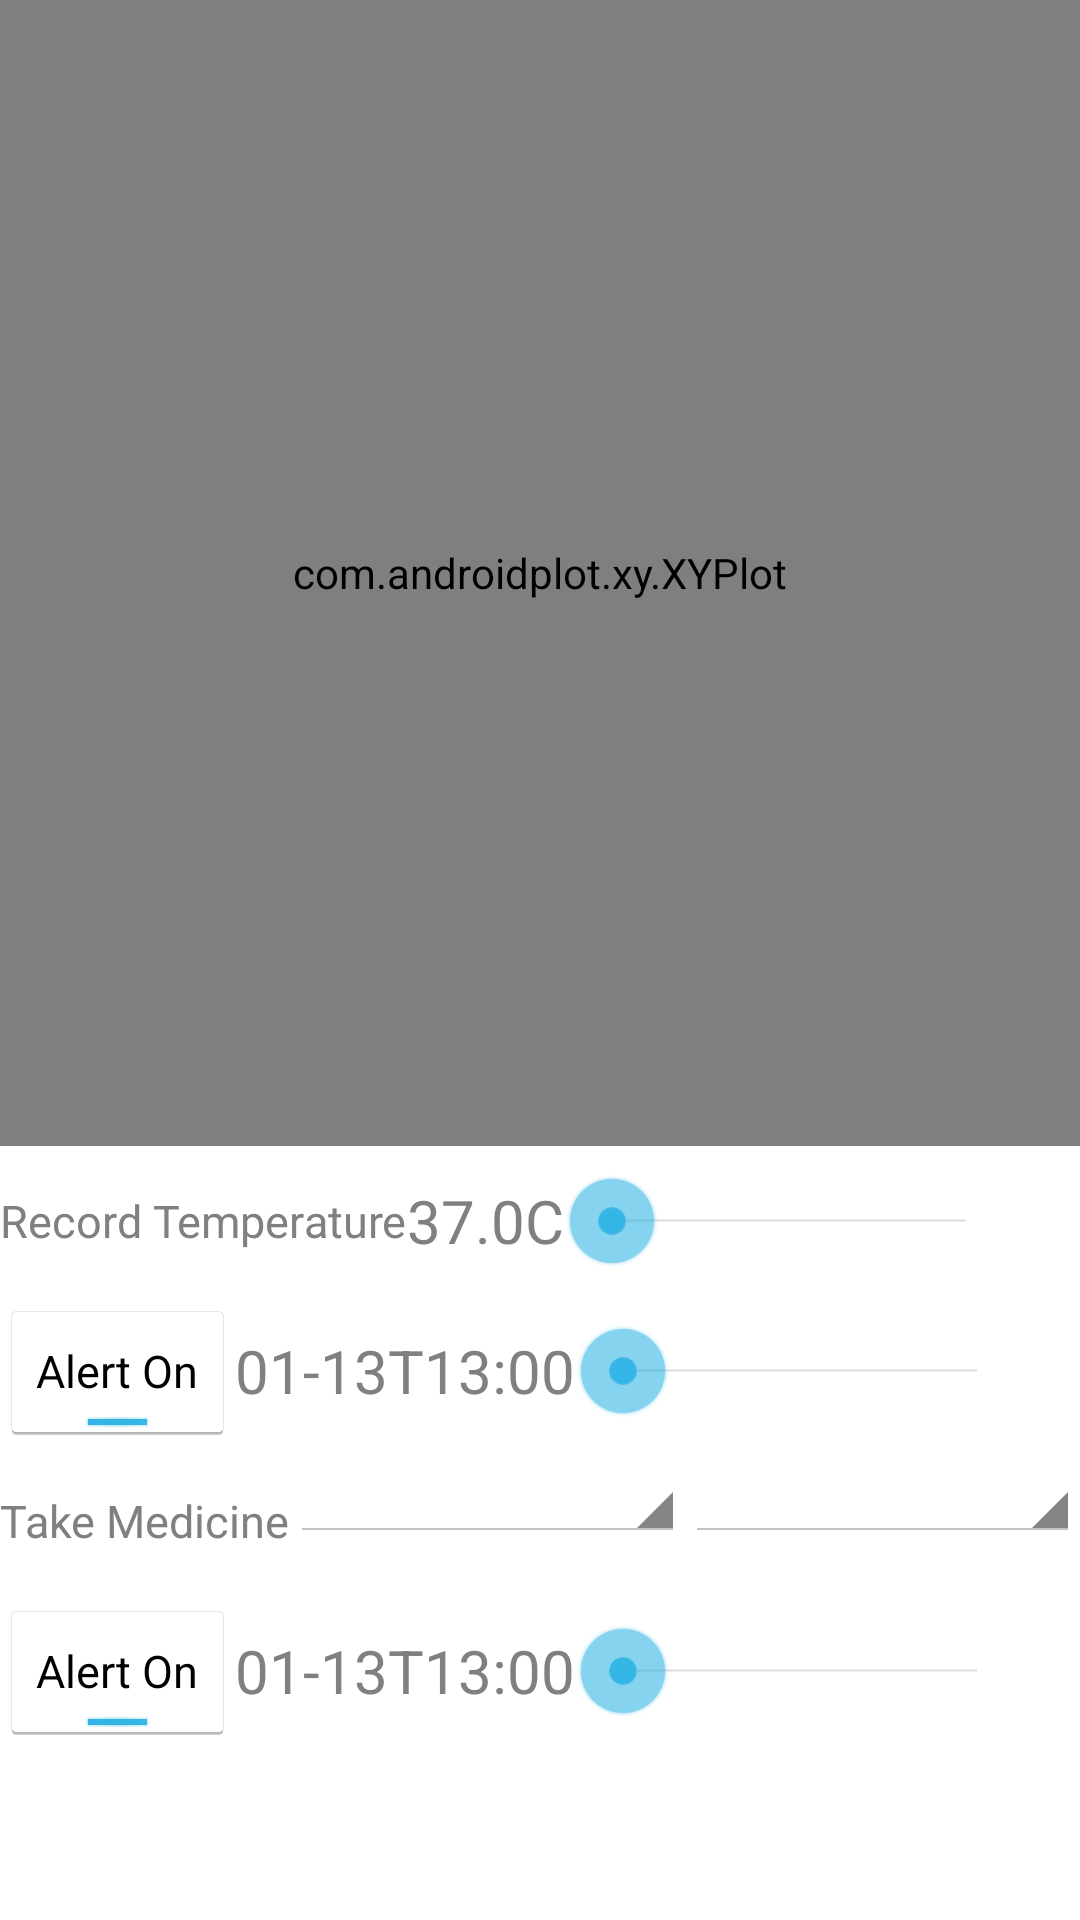

Produce the Android XML layout that renders to this screen, including the resource entries it uses.
<!-- AndroidManifest.xml: application theme AppTheme -->
<!-- res/layout/fragment_temp_rec.xml -->
<?xml version="1.0" encoding="utf-8"?>
<LinearLayout xmlns:android="http://schemas.android.com/apk/res/android"
    android:layout_width="match_parent"
    android:layout_height="match_parent"
    android:orientation="vertical"
    android:weightSum="10">

    <LinearLayout xmlns:android="http://schemas.android.com/apk/res/android"
        android:layout_width="match_parent"
        android:layout_height="10dp"
        android:layout_weight="6"
        android:orientation="vertical">

        <com.androidplot.xy.XYPlot
            android:id="@+id/temp_plot"
            androidPlot.domainLabelWidget.labelPaint.textSize="@dimen/domain_label_font_size"
            androidPlot.graphWidget.domainLabelPaint.textSize="@dimen/domain_tick_label_font_size"
            androidPlot.graphWidget.domainOriginLabelPaint.textSize="@dimen/domain_tick_label_font_size"
            androidPlot.graphWidget.marginBottom="65dp"
            androidPlot.graphWidget.marginLeft="20dp"
            androidPlot.graphWidget.marginRight="10dp"
            androidPlot.graphWidget.marginTop="15dp"
            androidPlot.graphWidget.rangeLabelPaint.textSize="@dimen/range_tick_label_font_size"
            androidPlot.graphWidget.rangeOriginLabelPaint.textSize="@dimen/range_tick_label_font_size"
            androidPlot.legendWidget.positionMetrics.anchor="right_bottom"
            androidPlot.legendWidget.textPaint.textSize="@dimen/legend_text_font_size"
            androidPlot.rangeLabelWidget.labelPaint.textSize="@dimen/range_label_font_size"
            androidPlot.titleWidget.labelPaint.textSize="@dimen/title_font_size"
            android:layout_width="match_parent"
            android:layout_height="match_parent"
            android:layout_gravity="center_horizontal"
            android:layout_weight="1" />
    </LinearLayout>

    <LinearLayout xmlns:android="http://schemas.android.com/apk/res/android"
        android:layout_width="match_parent"
        android:layout_height="10dp"
        android:layout_weight="4"
        android:orientation="vertical">

        <LinearLayout xmlns:android="http://schemas.android.com/apk/res/android"
            android:layout_width="match_parent"
            android:layout_height="50dp"
            android:orientation="horizontal">

            <TextView
                android:id="@+id/temp_save"
                android:layout_width="wrap_content"
                android:layout_height="wrap_content"
                android:layout_gravity="center"
                android:hint="Record Temperature"
                android:textSize="15dp" />

            <TextView
                android:id="@+id/temp"
                android:layout_width="wrap_content"
                android:layout_height="wrap_content"
                android:layout_gravity="center"
                android:hint="37.0C"
                android:textSize="20dp" />

            <SeekBar
                android:id="@+id/temp_picker"
                android:layout_width="150dp"
                android:layout_height="match_parent" />

        </LinearLayout>

        <LinearLayout xmlns:android="http://schemas.android.com/apk/res/android"
            android:layout_width="match_parent"
            android:layout_height="50dp"
            android:orientation="horizontal">

            <ToggleButton
                android:id="@+id/temp_alert_switch"
                android:layout_width="wrap_content"
                android:layout_height="wrap_content"
                android:layout_gravity="center"
                android:checked="true"
                android:textOff="No Alert"
                android:textOn="Alert On"
                android:textSize="15dp" />

            <TextView
                android:id="@+id/temp_alert_time"
                android:layout_width="wrap_content"
                android:layout_height="wrap_content"
                android:layout_gravity="center"
                android:hint="01-13T13:00"
                android:textSize="20dp" />

            <SeekBar
                android:id="@+id/temp_alert_picker"
                android:layout_width="150dp"
                android:layout_height="match_parent" />

        </LinearLayout>

        <LinearLayout xmlns:android="http://schemas.android.com/apk/res/android"
            android:layout_width="match_parent"
            android:layout_height="50dp"
            android:orientation="horizontal">

            <TextView
                android:id="@+id/medi_save"
                android:layout_width="wrap_content"
                android:layout_height="wrap_content"
                android:layout_gravity="center"
                android:hint="Take Medicine"
                android:textSize="15dp" />

            <Spinner
                android:id="@+id/medi_picker"
                android:layout_width="wrap_content"
                android:layout_height="wrap_content"
                android:layout_weight="1" />

            <Spinner
                android:id="@+id/medi_qty_picker"
                android:layout_width="wrap_content"
                android:layout_height="wrap_content"
                android:layout_weight="1" />


        </LinearLayout>

        <LinearLayout xmlns:android="http://schemas.android.com/apk/res/android"
            android:layout_width="match_parent"
            android:layout_height="50dp"
            android:orientation="horizontal">

            <ToggleButton
                android:id="@+id/medi_alert_switch"
                android:layout_width="wrap_content"
                android:layout_height="wrap_content"
                android:layout_gravity="center"
                android:checked="true"
                android:textOff="No Alert"
                android:textOn="Alert On"
                android:textSize="15dp" />

            <TextView
                android:id="@+id/medi_alert_time"
                android:layout_width="wrap_content"
                android:layout_height="wrap_content"
                android:layout_gravity="center"
                android:hint="01-13T13:00"
                android:textSize="20dp" />

            <SeekBar
                android:id="@+id/medi_alert_picker"
                android:layout_width="150dp"
                android:layout_height="match_parent" />

        </LinearLayout>

    </LinearLayout>

</LinearLayout>
<!-- resources referenced by this layout -->
<resources>
  <dimen name="domain_label_font_size">13dp</dimen>
  <dimen name="domain_tick_label_font_size">15dp</dimen>
  <dimen name="legend_text_font_size">20dp</dimen>
  <dimen name="range_label_font_size">13dp</dimen>
  <dimen name="range_tick_label_font_size">15dp</dimen>
  <dimen name="title_font_size">20dp</dimen>
  <style name="AppTheme" parent="android:Theme.Holo.Light.DarkActionBar">
          
      </style>
</resources>
